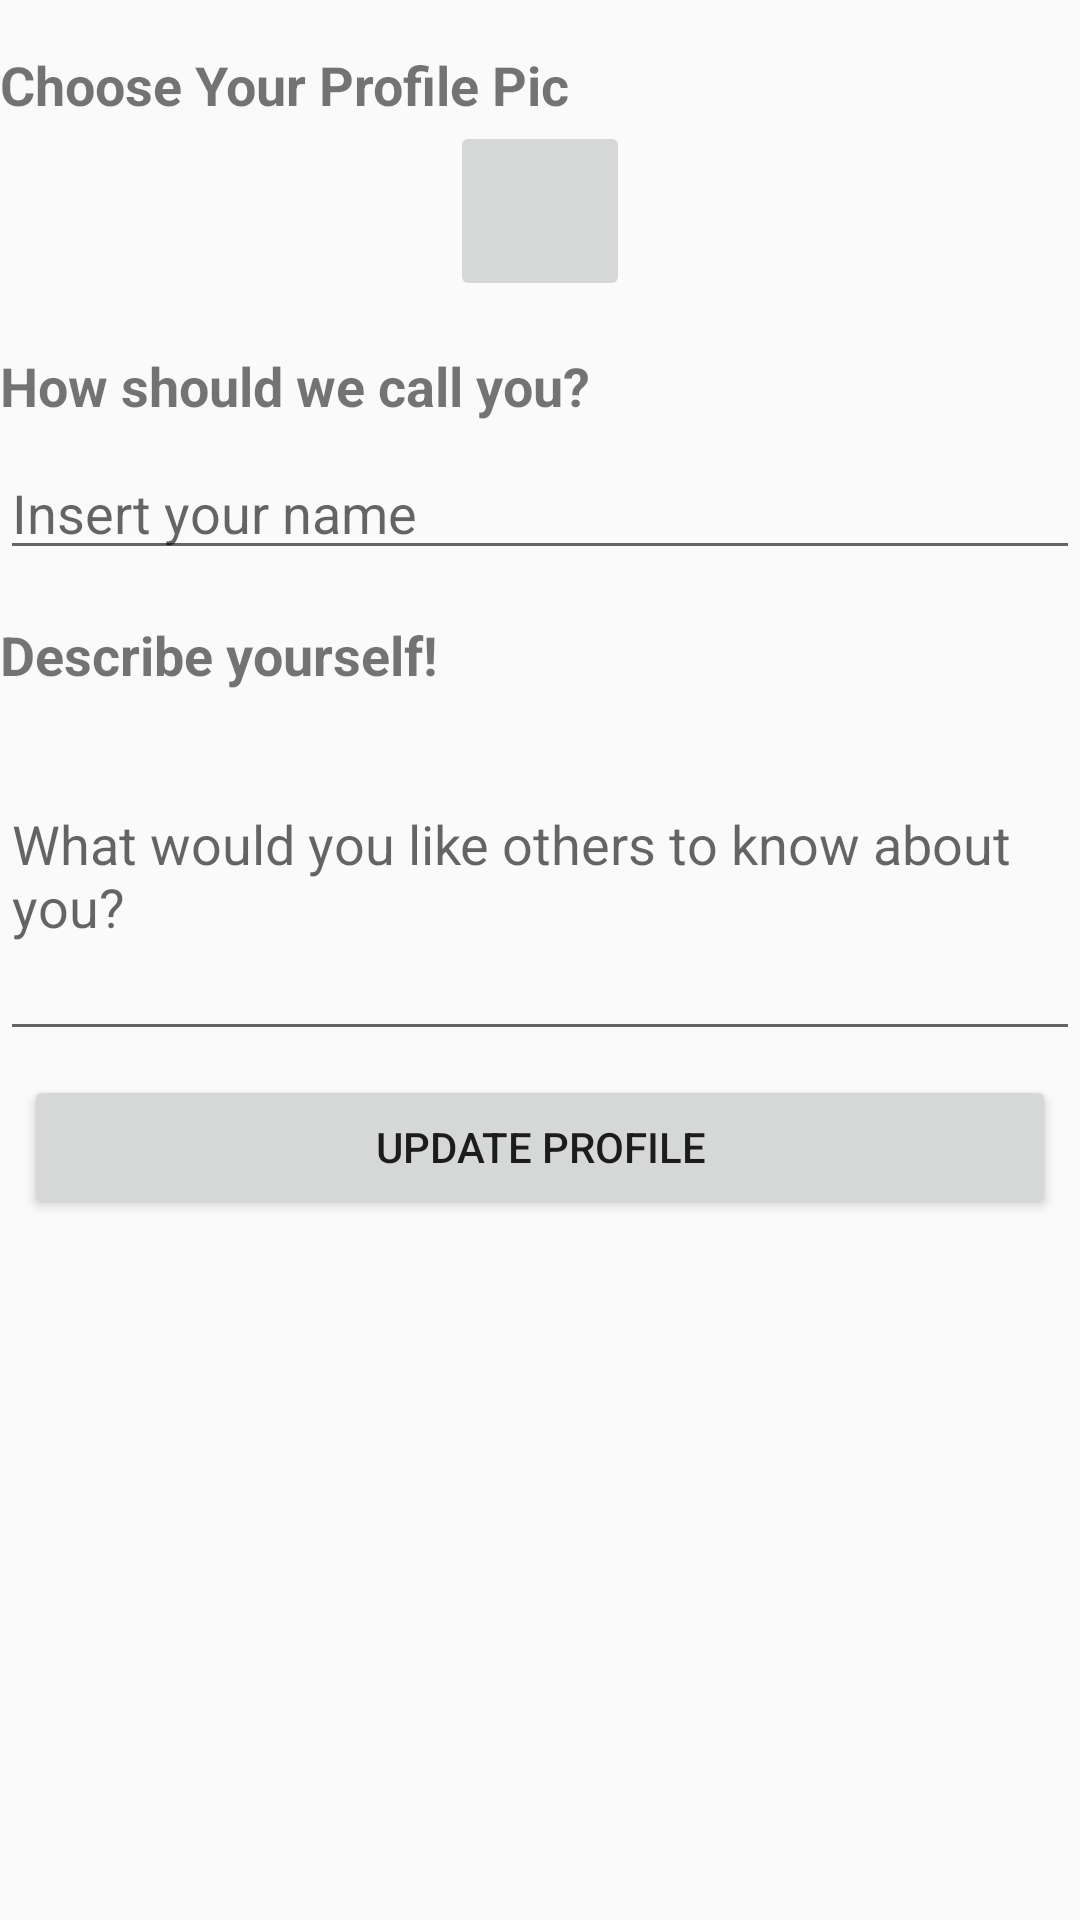

Android layout source for this screen:
<!-- AndroidManifest.xml: application theme Theme.AppCompat.DayNight -->
<!-- res/layout/activity_edit_profile.xml -->
<?xml version="1.0" encoding="utf-8"?>
<LinearLayout xmlns:android="http://schemas.android.com/apk/res/android"
    android:layout_width="match_parent"
    android:layout_height="match_parent"
    android:orientation="vertical"
    android:layout_margin="20dp">

    <TextView
        android:id="@+id/edit_pic_header"
        android:layout_width="match_parent"
        android:layout_height="wrap_content"
        android:text="Choose Your Profile Pic"
        android:textSize="18sp"
        android:textStyle="bold"
        android:layout_marginTop="16dp"/>

    <ImageButton
        android:id="@+id/btnProfilePic"
        android:layout_width="60dp"
        android:layout_height="60dp"
        android:src="@drawable/ic_update_pic"
        android:layout_gravity="center"/>

    <TextView
        android:id="@+id/edit_name_header"
        android:layout_width="match_parent"
        android:layout_height="wrap_content"
        android:text="How should we call you?"
        android:textSize="18sp"
        android:textStyle="bold"
        android:layout_marginTop="16dp"/>

    <EditText
        android:id="@+id/edit_name"
        android:layout_width="match_parent"
        android:layout_height="wrap_content"
        android:hint="Insert your name"
        android:layout_marginTop="8dp"
        android:inputType="text" />

    <TextView
        android:id="@+id/edit_description_header"
        android:layout_width="match_parent"
        android:layout_height="wrap_content"
        android:layout_marginTop="16dp"
        android:text="Describe yourself!"
        android:textSize="18sp"
        android:textStyle="bold" />

    <EditText
        android:id="@+id/edit_description"
        android:layout_width="match_parent"
        android:layout_height="120dp"
        android:hint="What would you like others to know about you?"
        android:inputType="textMultiLine"
        android:scrollbars="vertical" />

    <Button
        android:id="@+id/btn_update_profile"
        android:layout_width="match_parent"
        android:layout_height="wrap_content"
        android:layout_margin="8dp"
        android:text="Update Profile" />

</LinearLayout>
<!-- resources referenced by this layout -->
<resources>

</resources>
